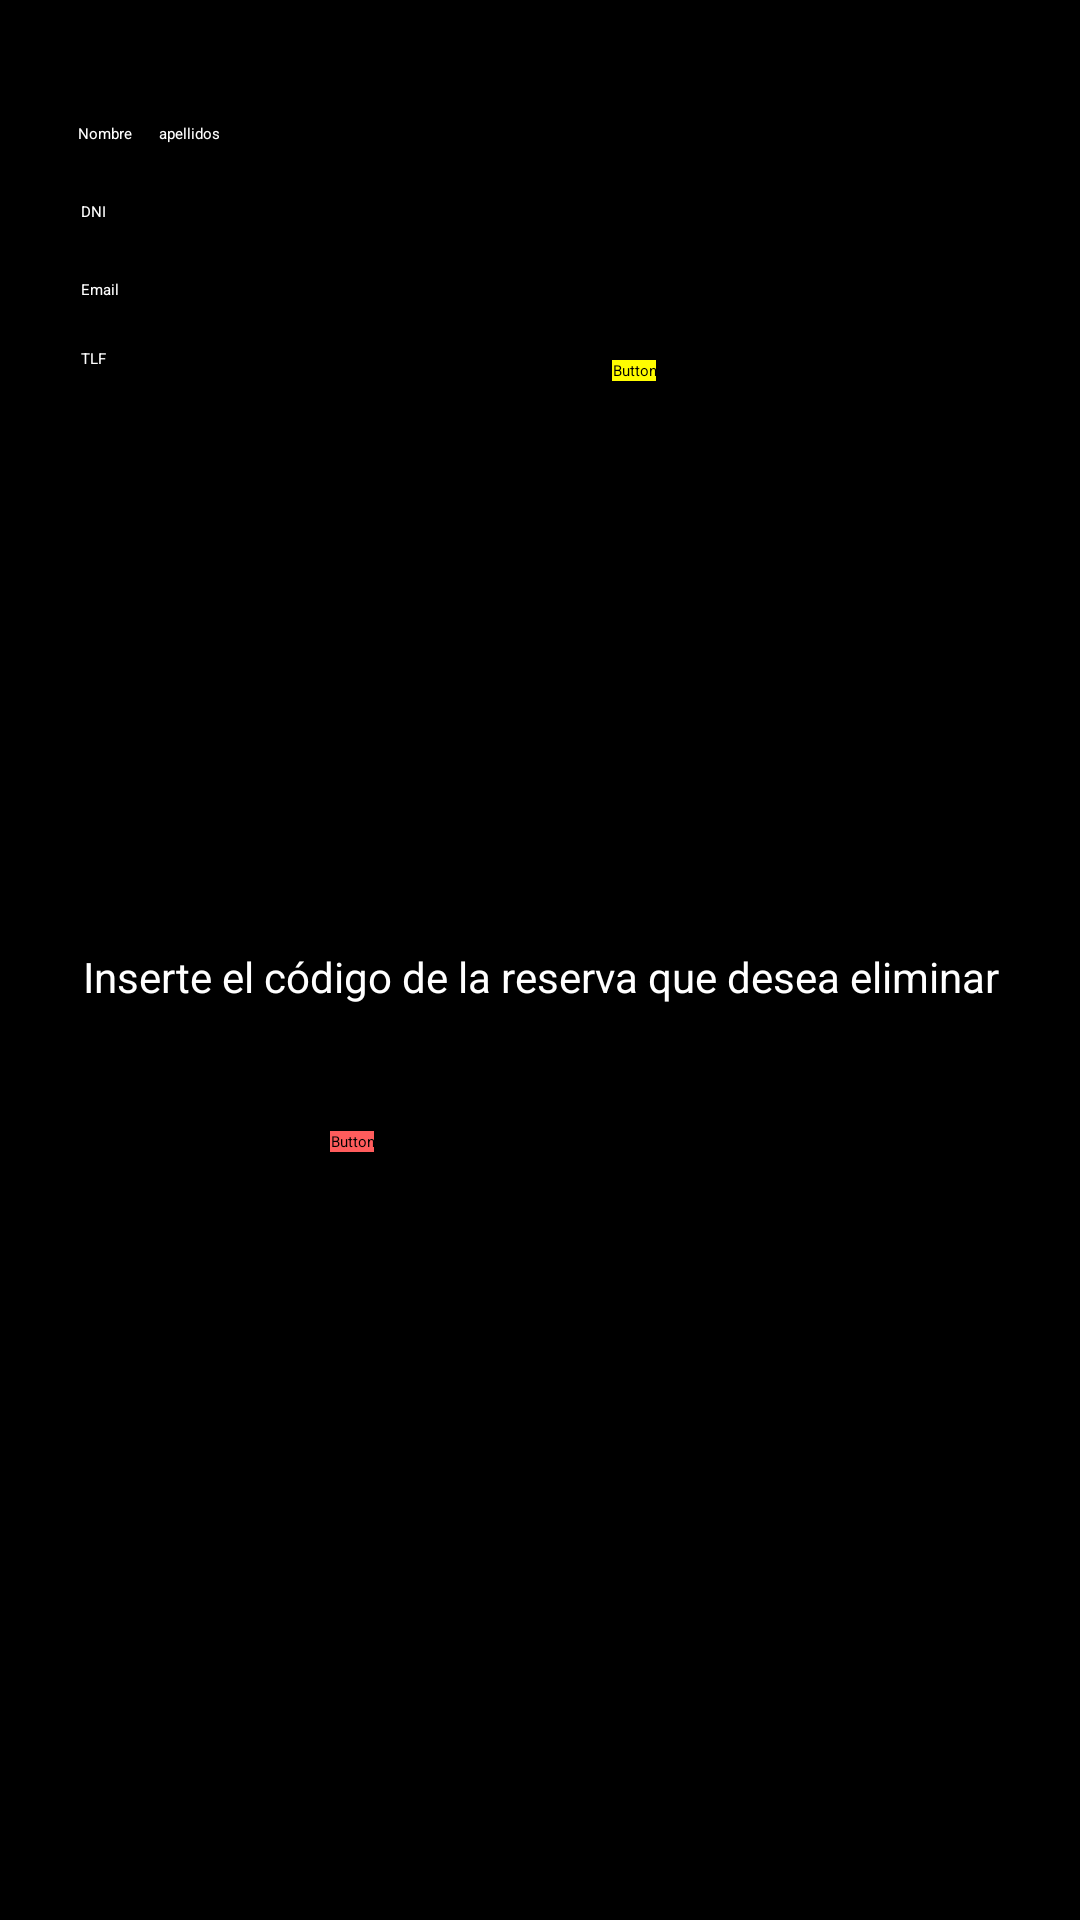

Layout XML and referenced resources for this Android screen:
<!-- AndroidManifest.xml: application theme Theme.MapaEstaciones -->
<!-- res/layout/activity__ver__reservas.xml -->
<?xml version="1.0" encoding="utf-8"?>
<RelativeLayout xmlns:android="http://schemas.android.com/apk/res/android"
    xmlns:app="http://schemas.android.com/apk/res-auto"
    xmlns:tools="http://schemas.android.com/tools"
    android:layout_width="match_parent"
    android:layout_height="match_parent"
    android:background="@color/black"
    tools:context=".Activity_Ver_Reservas">

    <TextView
        android:id="@+id/tv_nombre"
        android:layout_width="wrap_content"
        android:layout_height="wrap_content"
        android:layout_alignParentStart="true"
        android:layout_alignParentTop="true"
        android:layout_marginStart="26dp"
        android:layout_marginTop="41dp"
        android:text="Nombre"
        android:textColor="@color/white" />

    <TextView
        android:id="@+id/tv_apellidos"
        android:layout_width="wrap_content"
        android:layout_height="wrap_content"
        android:layout_alignParentTop="true"
        android:layout_marginStart="9dp"
        android:layout_marginTop="41dp"
        android:layout_toEndOf="@+id/tv_nombre"
        android:text="apellidos"
        android:textColor="@color/white" />

    <TextView
        android:id="@+id/tv_dni"
        android:layout_width="wrap_content"
        android:layout_height="wrap_content"
        android:layout_below="@+id/tv_nombre"
        android:layout_alignParentStart="true"
        android:layout_marginStart="27dp"
        android:layout_marginTop="19dp"
        android:text="DNI"
        android:textColor="@color/white" />

    <TextView
        android:id="@+id/tv_email"
        android:layout_width="wrap_content"
        android:layout_height="wrap_content"
        android:layout_below="@+id/tv_dni"
        android:layout_alignParentStart="true"
        android:layout_marginStart="27dp"
        android:layout_marginTop="19dp"
        android:text="Email"
        android:textColor="@color/white" />

    <TextView
        android:id="@+id/tv_telefono"
        android:layout_width="wrap_content"
        android:layout_height="wrap_content"
        android:layout_below="@+id/tv_email"
        android:layout_alignParentStart="true"
        android:layout_marginStart="27dp"
        android:layout_marginTop="16dp"
        android:text="TLF"
        android:textColor="@color/white" />

    <Button
        android:id="@+id/button4"
        android:layout_width="wrap_content"
        android:layout_height="wrap_content"
        android:layout_alignParentStart="true"
        android:layout_alignParentTop="true"
        android:layout_marginStart="204dp"
        android:layout_marginTop="120dp"
        android:backgroundTint="@color/yellow"
        android:fontFamily="@font/neutrons"
        android:onClick="Consultar_Reservas"
        android:text="@string/txt_consultarReserva"
        android:textColor="@color/black"
        android:visibility="visible" />

    <ListView
        android:id="@+id/cv1"
        android:layout_width="338dp"
        android:layout_height="138dp"
        android:layout_below="@+id/button4"
        android:layout_alignParentStart="true"
        android:layout_marginStart="35dp"
        android:layout_marginTop="29dp" />

    <Button
        android:id="@+id/button12"
        android:layout_width="wrap_content"
        android:layout_height="wrap_content"
        android:layout_below="@+id/et_inserte_codigo"
        android:layout_alignParentStart="true"
        android:layout_marginStart="110dp"
        android:layout_marginTop="42dp"
        android:backgroundTint="@color/rojo"
        android:fontFamily="@font/neutrons"
        android:onClick="EliminarReserva"
        android:text="@string/btn_eliminar_res"
        android:textColor="@color/black" />

    <EditText
        android:id="@+id/et_inserte_codigo"
        android:layout_width="match_parent"
        android:layout_height="wrap_content"
        android:layout_below="@+id/cv1"
        android:layout_alignParentStart="true"
        android:gravity="center_horizontal"
        android:layout_marginTop="22dp"
        android:ems="10"
        android:hint="@string/et_inserte_codigo"
        android:inputType="textPersonName"
        android:textColor="@color/white"
        android:textColorHint="@color/white"
        android:textSize="14sp" />

</RelativeLayout>
<!-- resources referenced by this layout -->
<resources>
  <color name="black">#FF000000</color>
  <color name="rojo">#FF5C5C</color>
  <color name="white">#FFFFFFFF</color>
  <color name="yellow">#FFFC00</color>
  <string name="btn_eliminar_res">Eliminar Reserva</string>
  <string name="et_inserte_codigo">Inserte el código de la reserva que desea eliminar</string>
  <string name="txt_consultarReserva">Consultar reserva</string>
  <style name="Theme.MapaEstaciones" parent="Theme.MaterialComponents.DayNight.DarkActionBar">
          
          <item name="colorPrimary">@color/black</item>
          <item name="colorPrimaryVariant">@color/light_black</item>
          <item name="colorOnPrimary">@color/black</item>
          
          <item name="colorSecondary">@color/yellow</item>
          <item name="colorSecondaryVariant">@color/yellow2</item>
          <item name="colorOnSecondary">@color/black</item>
          
          <item name="android:statusBarColor" tools:targetApi="l">?attr/colorPrimaryVariant</item>
          
      </style>
  <color name="light_black">#6E6767</color>
  <color name="yellow2">#C8BC50</color>
</resources>
